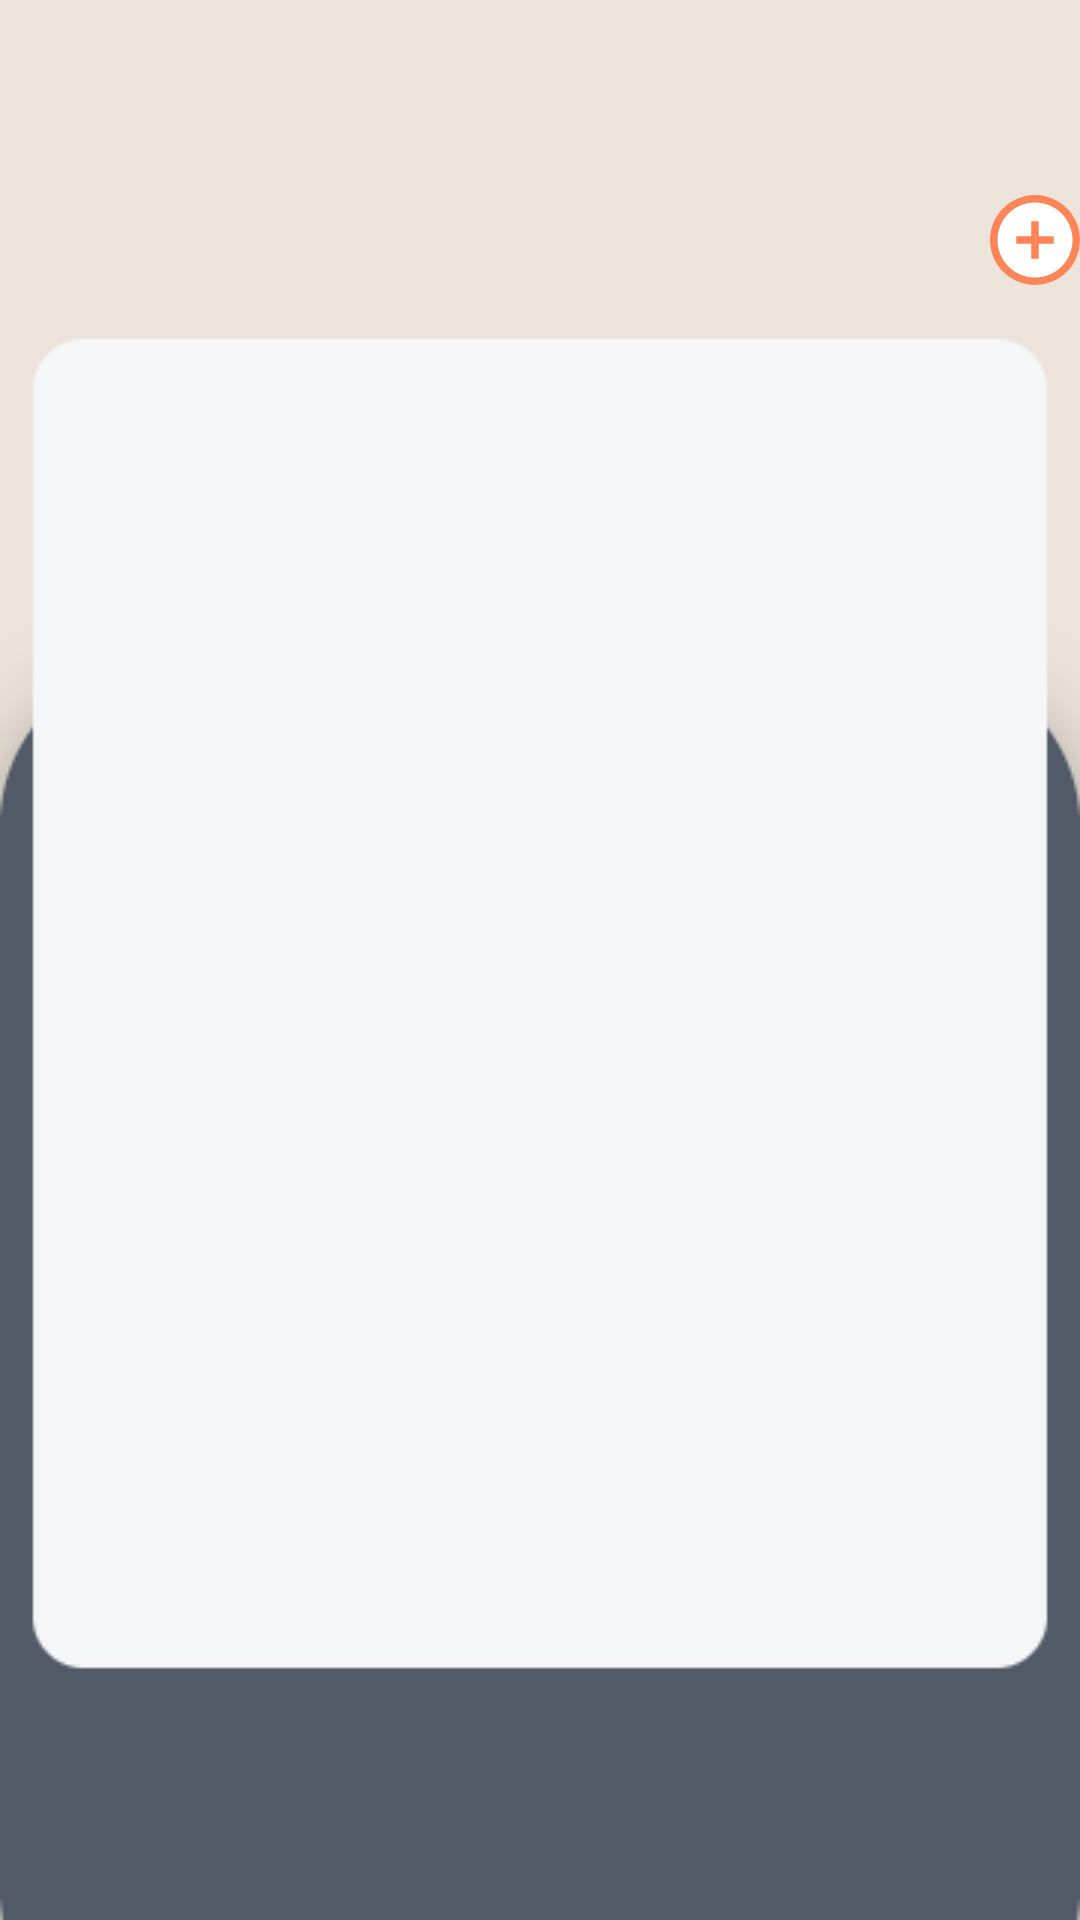

Write the Android layout XML for this screen, with the resource values it uses.
<!-- AndroidManifest.xml: application theme AppTheme -->
<!-- res/layout/fragment_category.xml -->
<?xml version="1.0" encoding="utf-8"?>
<layout xmlns:android="http://schemas.android.com/apk/res/android"
    xmlns:app="http://schemas.android.com/apk/res-auto"
    xmlns:tools="http://schemas.android.com/tools"
    android:fitsSystemWindows="true">

    <androidx.constraintlayout.widget.ConstraintLayout
        android:id="@+id/listCategoryFragment"
        android:layout_width="match_parent"
        android:layout_height="match_parent"
        tools:context=".category.ListCategoryFragment">

        <ImageView
            android:id="@+id/imageView2"
            android:layout_width="match_parent"
            android:layout_height="match_parent"
            android:scaleType="centerCrop"
            android:src="@drawable/expense_list_bg" />

        <ImageView
            android:id="@+id/addCategory"
            android:layout_width="30dp"
            android:layout_height="30dp"
            android:background="@drawable/custom_circle_add_btn"
            android:src="@drawable/ic_add"
            android:tint="@color/label"
            app:layout_constraintBottom_toTopOf="@+id/categoryRecyclerView"
            app:layout_constraintEnd_toEndOf="parent"
            app:layout_constraintTop_toBottomOf="@+id/textView" />

        <androidx.recyclerview.widget.RecyclerView
            android:id="@+id/categoryRecyclerView"
            android:layout_width="360dp"
            android:layout_height="480dp"
            android:layout_marginTop="30dp"
            android:orientation="vertical"
            app:layoutManager="androidx.recyclerview.widget.GridLayoutManager"
            app:layout_constraintBottom_toBottomOf="parent"
            app:layout_constraintEnd_toEndOf="parent"
            app:layout_constraintStart_toStartOf="parent"
            app:layout_constraintTop_toTopOf="parent" />







    </androidx.constraintlayout.widget.ConstraintLayout>
</layout>
<!-- resources referenced by this layout -->
<resources>
  <color name="label">#FFFFFF</color>
  <!-- drawable custom_circle_add_btn (drawable) -->
  <?xml version="1.0" encoding="utf-8"?>
  <shape xmlns:android="http://schemas.android.com/apk/res/android"
      android:shape="oval">
      <solid android:color="@color/btnColor" />
      <size
          android:width="10dp"
          android:height="10dp" />
  </shape>
  <!-- drawable expense_list_bg: png bitmap (drawable, 4381 bytes) -->
  <!-- drawable ic_add (drawable) -->
  <vector xmlns:android="http://schemas.android.com/apk/res/android"
          android:width="24dp"
          android:height="24dp"
          android:viewportWidth="24.0"
          android:viewportHeight="24.0">
      <path
          android:fillColor="#E8D9AE"
          android:pathData="M12,2C6.48,2 2,6.48 2,12s4.48,10 10,10 10,-4.48 10,-10S17.52,2 12,2zM17,13h-4v4h-2v-4L7,13v-2h4L11,7h2v4h4v2z"/>
  </vector>
  <style name="AppTheme" parent="Theme.AppCompat.NoActionBar">
          
  
  
  
          <item name="android:textColorPrimary">@color/textColorPrimary</item>
          <item name="colorAccent">@color/textColorPrimary</item>
  
          
          <item name="android:textColorHint">@color/input_border</item>
  
          
          <item name="colorSurface">@color/label</item>
      </style>
  <color name="btnColor">#FE8558</color>
  <color name="textColorPrimary">#605E5E</color>
  <color name="input_border">#ABACAE</color>
</resources>
